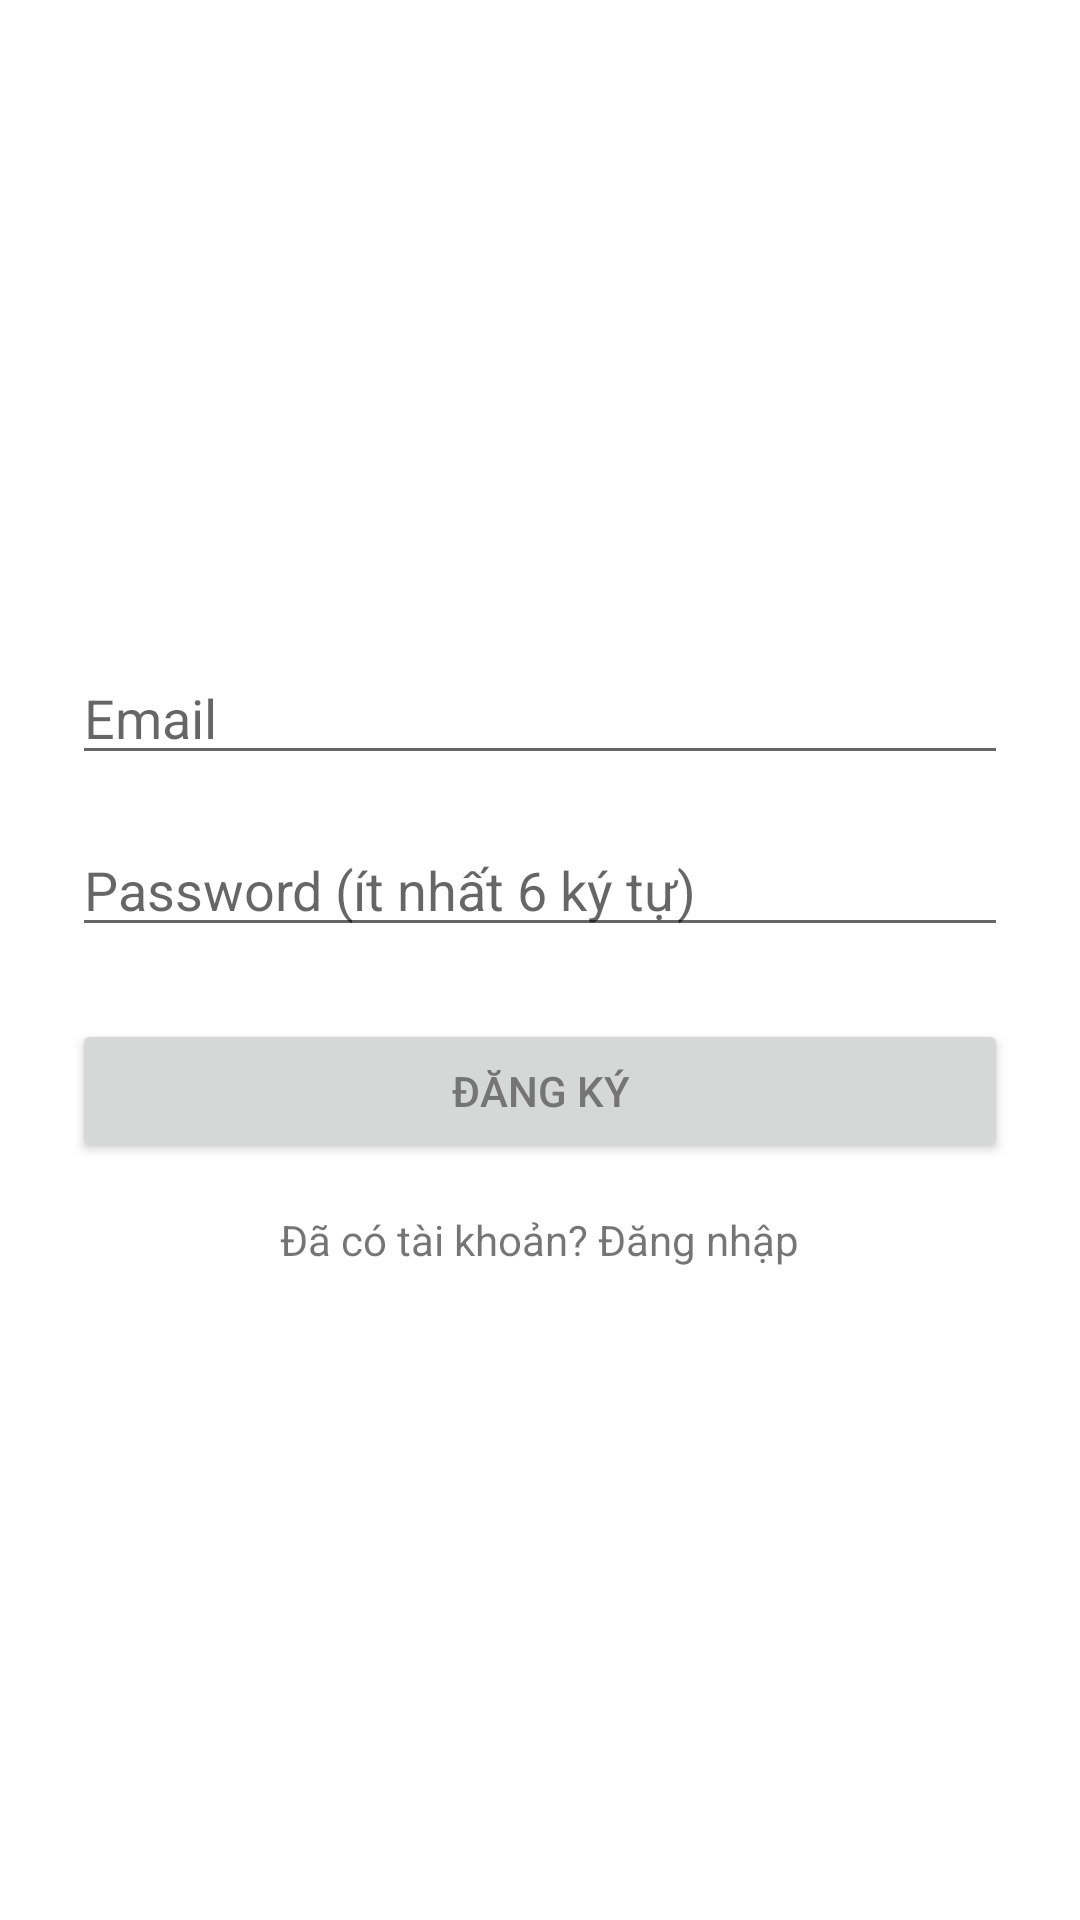

Here is an Android app screen rendered from its layout file. Give the layout XML and the strings, colors and styles it references.
<!-- AndroidManifest.xml: application theme Theme.NguyenTrongHieu -->
<!-- res/layout/activity_register.xml -->
<?xml version="1.0" encoding="utf-8"?>
<LinearLayout xmlns:android="http://schemas.android.com/apk/res/android"
    android:layout_width="match_parent"
    android:layout_height="match_parent"
    android:orientation="vertical"
    android:padding="24dp"
    android:gravity="center">

    <EditText
        android:id="@+id/etRegisterEmail"
        android:layout_width="match_parent"
        android:layout_height="wrap_content"
        android:hint="Email"
        android:inputType="textEmailAddress"/>

    <EditText
        android:id="@+id/etRegisterPassword"
        android:layout_width="match_parent"
        android:layout_height="wrap_content"
        android:layout_marginTop="16dp"
        android:hint="Password (ít nhất 6 ký tự)"
        android:inputType="textPassword"/>

    <Button
        android:id="@+id/btnRegister"
        android:layout_width="match_parent"
        android:layout_height="wrap_content"
        android:layout_marginTop="24dp"
        android:text="Đăng ký"
        android:textColor="@color/gray"/>

    <TextView
        android:id="@+id/tvGoToLogin"
        android:layout_width="wrap_content"
        android:layout_height="wrap_content"
        android:layout_marginTop="16dp"
        android:text="Đã có tài khoản? Đăng nhập"/>
</LinearLayout>
<!-- resources referenced by this layout -->
<resources>
  <color name="gray">#757575</color>
  <style name="Theme.NguyenTrongHieu" parent="Theme.MaterialComponents.DayNight.NoActionBar">
  
          <item name="colorPrimary">@color/light_gray</item>
          <item name="colorPrimaryVariant">@color/gray</item>
          <item name="colorOnPrimary">@color/white</item>
          
          <item name="colorSecondary">@color/grab_green</item>
          <item name="colorSecondaryVariant">@color/grab_green</item>
          <item name="colorOnSecondary">@color/black</item>
          
          <item name="android:statusBarColor" tools:targetApi="l">?attr/colorPrimaryVariant</item>
  
      </style>
  <color name="light_gray">#F7F7F7</color>
  <color name="white">#FFFFFFFF</color>
  <color name="grab_green">#00B14F</color>
  <color name="black">#FF000000</color>
</resources>
